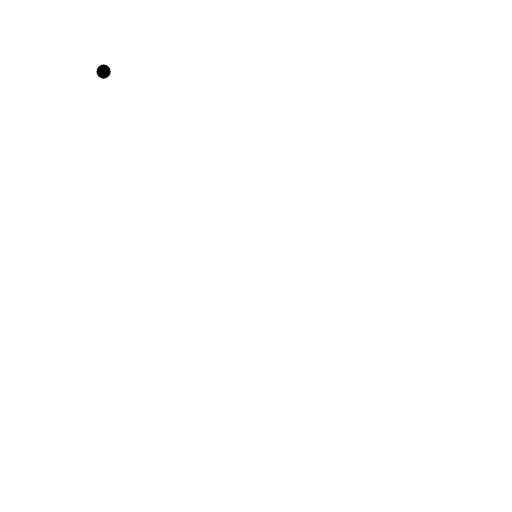
t = 0.00 s
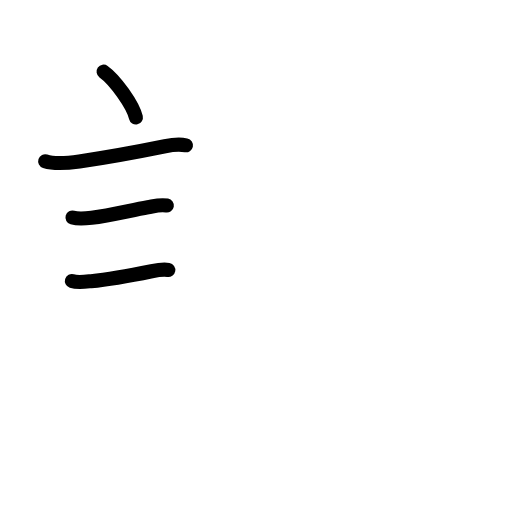
t = 3.42 s
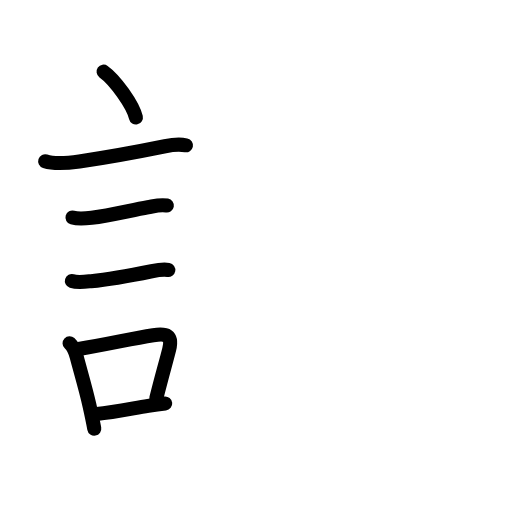
t = 6.88 s
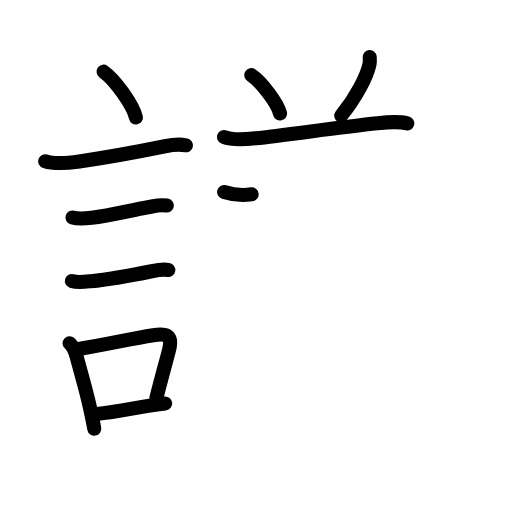
t = 10.19 s
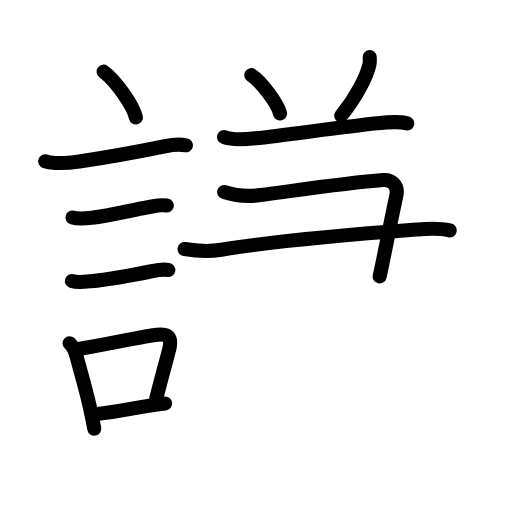
t = 11.92 s
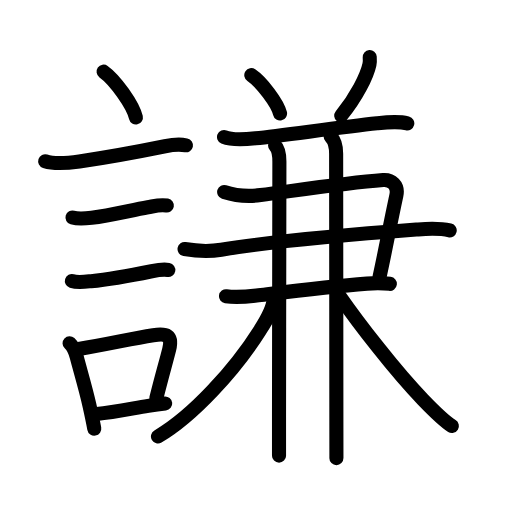
t = 17.00 s

The animated SVG that drew these frames (rendered in a browser with its animation timeline set to each time). Animation: 60 SMIL elements (animate=60); one cycle of 17.00 s.

<?xml version="1.0" encoding="UTF-8"?>
<!--
AniKanjiVG is licensed by CC-BY-SA Paul C. Sommerhoff (https://bitbucket.org/sommerhoff/anikanjivg).
AniKanjiVG uses KanjiVG which is licensed by CC-BY-SA Ulrich Apel (http://kanjivg.tagaini.net).
See also http://creativecommons.org/licenses/by-sa/3.0/
-->
<svg xmlns:kvg='http://kanjivg.tagaini.net' xmlns='http://www.w3.org/2000/svg' width='109' height='109' viewBox='0 0 109 109' style='fill:none;stroke:#000000;stroke-width:3;stroke-linecap:round;stroke-linejoin:round;' id="kvg:kanji_08b19"><g id="kvg:08b19" kvg:element="謙"><g id="kvg:08b19-g1" kvg:element="言" kvg:position="left" kvg:radical="general"><path id="kvg:08b19-s1" kvg:type="㇔" d="M22.05,15.25c2.43,1.72,6.27,7.07,6.88,9.75"><animate attributeName="d" begin="0.0s" dur="1.0s" from="M22.05,15.25C22.05,15.25,22.05,15.25,22.05,15.25" to="M22.05,15.25c2.43,1.72,6.27,7.07,6.88,9.75" />
</path>
<path id="kvg:08b19-s2" kvg:type="㇐" d="M9.62,34.33c2.05,0.67,5.2,0.34,7.27,0.04c6.35-0.94,12.11-1.99,18.23-3.24c1.6-0.33,2.87-0.52,4.47-0.2"><animate attributeName="d" begin="1.0s" dur="0.3333333333333333s" from="M9.62,34.33C9.62,34.33,9.62,34.33,9.62,34.33" to="M9.62,34.33c2.05,0.67,5.2,0.34,7.27,0.04" />
<animate attributeName="d" begin="1.3333333333333333s" dur="0.3333333333333333s" from="M9.62,34.33c2.05,0.67,5.2,0.34,7.27,0.04c0,0,0,0,0,0,0" to="M9.62,34.33c2.05,0.67,5.2,0.34,7.27,0.04c6.35-0.94,12.11-1.99,18.23-3.24" />
<animate attributeName="d" begin="1.6666666666666665s" dur="0.3333333333333333s" from="M9.62,34.33c2.05,0.67,5.2,0.34,7.27,0.04c6.35-0.94,12.11-1.99,18.23-3.24c0,0,0,0,0,0,0" to="M9.62,34.33c2.05,0.67,5.2,0.34,7.27,0.04c6.35-0.94,12.11-1.99,18.23-3.24c1.6-0.33,2.87-0.52,4.47-0.2" />
<animate attributeName="d" begin="0s" dur="1.0s" from="M-100,-100" to="M-100,-100" />
</path>
<path id="kvg:08b19-s3" kvg:type="㇐" d="M15.43,46.31c1.22,0.35,2.83,0.2,4.08,0.05c3.82-0.48,8.07-1.52,11.97-2.23c1.43-0.26,2.54-0.64,4.04-0.38"><animate attributeName="d" begin="2.0s" dur="0.3333333333333333s" from="M15.43,46.31C15.43,46.31,15.43,46.31,15.43,46.31" to="M15.43,46.31c1.22,0.35,2.83,0.2,4.08,0.05" />
<animate attributeName="d" begin="2.3333333333333335s" dur="0.3333333333333333s" from="M15.43,46.31c1.22,0.35,2.83,0.2,4.08,0.05c0,0,0,0,0,0,0" to="M15.43,46.31c1.22,0.35,2.83,0.2,4.08,0.05c3.82-0.48,8.07-1.52,11.97-2.23" />
<animate attributeName="d" begin="2.6666666666666665s" dur="0.3333333333333333s" from="M15.43,46.31c1.22,0.35,2.83,0.2,4.08,0.05c3.82-0.48,8.07-1.52,11.97-2.23c0,0,0,0,0,0,0" to="M15.43,46.31c1.22,0.35,2.83,0.2,4.08,0.05c3.82-0.48,8.07-1.52,11.97-2.23c1.43-0.26,2.54-0.64,4.04-0.38" />
<animate attributeName="d" begin="0s" dur="2.0s" from="M-100,-100" to="M-100,-100" />
</path>
<path id="kvg:08b19-s4" kvg:type="㇐" d="M15.3,59.83c1.2,0.37,2.86,0.15,4.09,0.03c4.08-0.38,9.05-1.32,12.89-2.11c1.11-0.23,2.42-0.48,3.55-0.28"><animate attributeName="d" begin="3.0s" dur="0.3333333333333333s" from="M15.3,59.83C15.3,59.83,15.3,59.83,15.3,59.83" to="M15.3,59.83c1.2,0.37,2.86,0.15,4.09,0.03" />
<animate attributeName="d" begin="3.3333333333333335s" dur="0.3333333333333333s" from="M15.3,59.83c1.2,0.37,2.86,0.15,4.09,0.03c0,0,0,0,0,0,0" to="M15.3,59.83c1.2,0.37,2.86,0.15,4.09,0.03c4.08-0.38,9.05-1.32,12.89-2.11" />
<animate attributeName="d" begin="3.6666666666666665s" dur="0.3333333333333333s" from="M15.3,59.83c1.2,0.37,2.86,0.15,4.09,0.03c4.08-0.38,9.05-1.32,12.89-2.11c0,0,0,0,0,0,0" to="M15.3,59.83c1.2,0.37,2.86,0.15,4.09,0.03c4.08-0.38,9.05-1.32,12.89-2.11c1.11-0.23,2.42-0.48,3.55-0.28" />
<animate attributeName="d" begin="0s" dur="3.0s" from="M-100,-100" to="M-100,-100" />
</path>
<g id="kvg:08b19-g2" kvg:element="口"><path id="kvg:08b19-s5" kvg:type="㇑" d="M14.81,73.07c0.84,0.79,1.27,1.94,1.53,2.95c0.69,2.67,1.9,6.7,2.69,10.23c0.4,1.79,0.77,3.52,1.04,5"><animate attributeName="d" begin="4.0s" dur="0.3333333333333333s" from="M14.81,73.07C14.81,73.07,14.81,73.07,14.81,73.07" to="M14.81,73.07c0.84,0.79,1.27,1.94,1.53,2.95" />
<animate attributeName="d" begin="4.333333333333333s" dur="0.3333333333333333s" from="M14.81,73.07c0.84,0.79,1.27,1.94,1.53,2.95c0,0,0,0,0,0,0" to="M14.81,73.07c0.84,0.79,1.27,1.94,1.53,2.95c0.69,2.67,1.9,6.7,2.69,10.23" />
<animate attributeName="d" begin="4.666666666666667s" dur="0.3333333333333333s" from="M14.81,73.07c0.84,0.79,1.27,1.94,1.53,2.95c0.69,2.67,1.9,6.7,2.69,10.23c0,0,0,0,0,0,0" to="M14.81,73.07c0.84,0.79,1.27,1.94,1.53,2.95c0.69,2.67,1.9,6.7,2.69,10.23c0.4,1.79,0.77,3.52,1.04,5" />
<animate attributeName="d" begin="0s" dur="4.0s" from="M-100,-100" to="M-100,-100" />
</path>
<path id="kvg:08b19-s6" kvg:type="㇕b" d="M16.75,74.29c6.49-1.04,10.91-2.16,15.86-2.92c2.86-0.44,4.17-0.03,3.41,3.01c-0.71,2.83-1.48,5.38-2.74,10.41"><animate attributeName="d" begin="5.0s" dur="0.3333333333333333s" from="M16.75,74.29C16.75,74.29,16.75,74.29,16.75,74.29" to="M16.75,74.29c6.49-1.04,10.91-2.16,15.86-2.92" />
<animate attributeName="d" begin="5.333333333333333s" dur="0.3333333333333333s" from="M16.75,74.29c6.49-1.04,10.91-2.16,15.86-2.92c0,0,0,0,0,0,0" to="M16.75,74.29c6.49-1.04,10.91-2.16,15.86-2.92c2.86-0.44,4.17-0.03,3.41,3.01" />
<animate attributeName="d" begin="5.666666666666667s" dur="0.3333333333333333s" from="M16.75,74.29c6.49-1.04,10.91-2.16,15.86-2.92c2.86-0.44,4.17-0.03,3.41,3.01c0,0,0,0,0,0,0" to="M16.75,74.29c6.49-1.04,10.91-2.16,15.86-2.92c2.86-0.44,4.17-0.03,3.41,3.01c-0.71,2.83-1.48,5.38-2.74,10.41" />
<animate attributeName="d" begin="0s" dur="5.0s" from="M-100,-100" to="M-100,-100" />
</path>
<path id="kvg:08b19-s7" kvg:type="㇐b" d="M20.58,88.15c3.55-0.36,6.75-1.03,10.97-1.75c1.13-0.19,2.33-0.37,3.62-0.51"><animate attributeName="d" begin="6.0s" dur="0.5s" from="M20.58,88.15C20.58,88.15,20.58,88.15,20.58,88.15" to="M20.58,88.15c3.55-0.36,6.75-1.03,10.97-1.75" />
<animate attributeName="d" begin="6.5s" dur="0.5s" from="M20.58,88.15c3.55-0.36,6.75-1.03,10.97-1.75c0,0,0,0,0,0,0" to="M20.58,88.15c3.55-0.36,6.75-1.03,10.97-1.75c1.13-0.19,2.33-0.37,3.62-0.51" />
<animate attributeName="d" begin="0s" dur="6.0s" from="M-100,-100" to="M-100,-100" />
</path>
</g>
</g>
<g id="kvg:08b19-g3" kvg:element="兼" kvg:position="right" kvg:phon="兼"><g id="kvg:08b19-g4" kvg:element="八" kvg:variant="true" kvg:position="top"><g id="kvg:08b19-g5" kvg:position="left"><path id="kvg:08b19-s8" kvg:type="㇔" d="M53.5,16c2.16,1.44,5.58,5.92,6.12,8.16"><animate attributeName="d" begin="7.0s" dur="1.0s" from="M53.5,16C53.5,16,53.5,16,53.5,16" to="M53.5,16c2.16,1.44,5.58,5.92,6.12,8.16" />
<animate attributeName="d" begin="0s" dur="7.0s" from="M-100,-100" to="M-100,-100" />
</path>
</g>
<g id="kvg:08b19-g6" kvg:position="right"><path id="kvg:08b19-s9" kvg:type="㇒" d="M78.71,12.14c0.03,0.4,0.06,1.02-0.06,1.59c-0.51,2.41-2.74,6.89-6.01,10.89"><animate attributeName="d" begin="8.0s" dur="0.5s" from="M78.71,12.14C78.71,12.14,78.71,12.14,78.71,12.14" to="M78.71,12.14c0.03,0.4,0.06,1.02-0.06,1.59" />
<animate attributeName="d" begin="8.5s" dur="0.5s" from="M78.71,12.14c0.03,0.4,0.06,1.02-0.06,1.59c0,0,0,0,0,0,0" to="M78.71,12.14c0.03,0.4,0.06,1.02-0.06,1.59c-0.51,2.41-2.74,6.89-6.01,10.89" />
<animate attributeName="d" begin="0s" dur="8.0s" from="M-100,-100" to="M-100,-100" />
</path>
</g>
</g>
<g id="kvg:08b19-g7" kvg:position="bottom"><path id="kvg:08b19-s10" kvg:type="㇐" d="M47.69,29.18c1.85,0.77,4.78,0.48,6.7,0.27c6.62-0.73,18.11-2.38,25.88-3.21c2.08-0.22,4.41-0.48,6.44,0.02"><animate attributeName="d" begin="9.0s" dur="0.3333333333333333s" from="M47.69,29.18C47.69,29.18,47.69,29.18,47.69,29.18" to="M47.69,29.18c1.85,0.77,4.78,0.48,6.7,0.27" />
<animate attributeName="d" begin="9.333333333333334s" dur="0.3333333333333333s" from="M47.69,29.18c1.85,0.77,4.78,0.48,6.7,0.27c0,0,0,0,0,0,0" to="M47.69,29.18c1.85,0.77,4.78,0.48,6.7,0.27c6.62-0.73,18.11-2.38,25.88-3.21" />
<animate attributeName="d" begin="9.666666666666666s" dur="0.3333333333333333s" from="M47.69,29.18c1.85,0.77,4.78,0.48,6.7,0.27c6.62-0.73,18.11-2.38,25.88-3.21c0,0,0,0,0,0,0" to="M47.69,29.18c1.85,0.77,4.78,0.48,6.7,0.27c6.62-0.73,18.11-2.38,25.88-3.21c2.08-0.22,4.41-0.48,6.44,0.02" />
<animate attributeName="d" begin="0s" dur="9.0s" from="M-100,-100" to="M-100,-100" />
</path>
<g id="kvg:08b19-g8" kvg:element="⺕" kvg:variant="true" kvg:original="彑"><path id="kvg:08b19-s11" kvg:type="㇕c" d="M47.72,40.88c2.53,0.82,5.11,1.01,7.78,0.65c8.95-1.19,18.05-2.59,26.07-3.21c1.73-0.13,3.29,1.09,2.81,3.31C82.88,48.62,82,53.5,80.82,58.85"><animate attributeName="d" begin="10.0s" dur="0.25s" from="M47.72,40.88C47.72,40.88,47.72,40.88,47.72,40.88" to="M47.72,40.88c2.53,0.82,5.11,1.01,7.78,0.65" />
<animate attributeName="d" begin="10.25s" dur="0.25s" from="M47.72,40.88c2.53,0.82,5.11,1.01,7.78,0.65c0,0,0,0,0,0,0" to="M47.72,40.88c2.53,0.82,5.11,1.01,7.78,0.65c8.95-1.19,18.05-2.59,26.07-3.21" />
<animate attributeName="d" begin="10.5s" dur="0.25s" from="M47.72,40.88c2.53,0.82,5.11,1.01,7.78,0.65c8.95-1.19,18.05-2.59,26.07-3.21c0,0,0,0,0,0,0" to="M47.72,40.88c2.53,0.82,5.11,1.01,7.78,0.65c8.95-1.19,18.05-2.59,26.07-3.21c1.73-0.13,3.29,1.09,2.81,3.31" />
<animate attributeName="d" begin="10.75s" dur="0.25s" from="M47.72,40.88c2.53,0.82,5.11,1.01,7.78,0.65c8.95-1.19,18.05-2.59,26.07-3.21c1.73-0.13,3.29,1.09,2.81,3.31c0,0,0,0,0,0,0" to="M47.72,40.88c2.53,0.82,5.11,1.01,7.78,0.65c8.95-1.19,18.05-2.59,26.07-3.21c1.73-0.13,3.29,1.09,2.81,3.31C82.88,48.62,82,53.5,80.82,58.85" />
<animate attributeName="d" begin="0s" dur="10.0s" from="M-100,-100" to="M-100,-100" />
</path>
<path id="kvg:08b19-s12" kvg:type="㇐" d="M39.29,53.02c2.83,0.48,5.09,0.59,7.81,0.15c10.15-1.67,28.03-3.29,41.54-4.3c2.53-0.19,4.63-0.39,7.1,0.19"><animate attributeName="d" begin="11.0s" dur="0.3333333333333333s" from="M39.29,53.02C39.29,53.02,39.29,53.02,39.29,53.02" to="M39.29,53.02c2.83,0.48,5.09,0.59,7.81,0.15" />
<animate attributeName="d" begin="11.333333333333334s" dur="0.3333333333333333s" from="M39.29,53.02c2.83,0.48,5.09,0.59,7.81,0.15c0,0,0,0,0,0,0" to="M39.29,53.02c2.83,0.48,5.09,0.59,7.81,0.15c10.15-1.67,28.03-3.29,41.54-4.3" />
<animate attributeName="d" begin="11.666666666666666s" dur="0.3333333333333333s" from="M39.29,53.02c2.83,0.48,5.09,0.59,7.81,0.15c10.15-1.67,28.03-3.29,41.54-4.3c0,0,0,0,0,0,0" to="M39.29,53.02c2.83,0.48,5.09,0.59,7.81,0.15c10.15-1.67,28.03-3.29,41.54-4.3c2.53-0.19,4.63-0.39,7.1,0.19" />
<animate attributeName="d" begin="0s" dur="11.0s" from="M-100,-100" to="M-100,-100" />
</path>
<path id="kvg:08b19-s13" kvg:type="㇐" d="M48.11,63.07c2.21,0.32,4.31,0.11,6.51-0.15c7.31-0.88,15.17-1.87,23.51-2.54c1.64-0.13,3.22-0.15,4.86,0.05"><animate attributeName="d" begin="12.0s" dur="0.3333333333333333s" from="M48.11,63.07C48.11,63.07,48.11,63.07,48.11,63.07" to="M48.11,63.07c2.21,0.32,4.31,0.11,6.51-0.15" />
<animate attributeName="d" begin="12.333333333333334s" dur="0.3333333333333333s" from="M48.11,63.07c2.21,0.32,4.31,0.11,6.51-0.15c0,0,0,0,0,0,0" to="M48.11,63.07c2.21,0.32,4.31,0.11,6.51-0.15c7.31-0.88,15.17-1.87,23.51-2.54" />
<animate attributeName="d" begin="12.666666666666666s" dur="0.3333333333333333s" from="M48.11,63.07c2.21,0.32,4.31,0.11,6.51-0.15c7.31-0.88,15.17-1.87,23.51-2.54c0,0,0,0,0,0,0" to="M48.11,63.07c2.21,0.32,4.31,0.11,6.51-0.15c7.31-0.88,15.17-1.87,23.51-2.54c1.64-0.13,3.22-0.15,4.86,0.05" />
<animate attributeName="d" begin="0s" dur="12.0s" from="M-100,-100" to="M-100,-100" />
</path>
</g>
<g id="kvg:08b19-g9" kvg:element="丨"><path id="kvg:08b19-s14" kvg:type="㇑" d="M58.56,30.98c0.79,0.79,0.92,1.89,0.92,3.42c0,4.62-0.06,34.66-0.08,54.22c0,3.11,0,5.95,0,8.38"><animate attributeName="d" begin="13.0s" dur="0.3333333333333333s" from="M58.56,30.98C58.56,30.98,58.56,30.98,58.56,30.98" to="M58.56,30.98c0.79,0.79,0.92,1.89,0.92,3.42" />
<animate attributeName="d" begin="13.333333333333334s" dur="0.3333333333333333s" from="M58.56,30.98c0.79,0.79,0.92,1.89,0.92,3.42c0,0,0,0,0,0,0" to="M58.56,30.98c0.79,0.79,0.92,1.89,0.92,3.42c0,4.62-0.06,34.66-0.08,54.22" />
<animate attributeName="d" begin="13.666666666666666s" dur="0.3333333333333333s" from="M58.56,30.98c0.79,0.79,0.92,1.89,0.92,3.42c0,4.62-0.06,34.66-0.08,54.22c0,0,0,0,0,0,0" to="M58.56,30.98c0.79,0.79,0.92,1.89,0.92,3.42c0,4.62-0.06,34.66-0.08,54.22c0,3.11,0,5.95,0,8.38" />
<animate attributeName="d" begin="0s" dur="13.0s" from="M-100,-100" to="M-100,-100" />
</path>
</g>
<g id="kvg:08b19-g10" kvg:element="丨"><path id="kvg:08b19-s15" kvg:type="㇑" d="M70.39,29.06c0.9,0.9,1.17,2.19,1.17,3.67c0,3.01,0.04,40.36,0.05,57.02c0,4.2,0.01,7.09,0.01,7.78"><animate attributeName="d" begin="14.0s" dur="0.3333333333333333s" from="M70.39,29.06C70.39,29.06,70.39,29.06,70.39,29.06" to="M70.39,29.06c0.9,0.9,1.17,2.19,1.17,3.67" />
<animate attributeName="d" begin="14.333333333333334s" dur="0.3333333333333333s" from="M70.39,29.06c0.9,0.9,1.17,2.19,1.17,3.67c0,0,0,0,0,0,0" to="M70.39,29.06c0.9,0.9,1.17,2.19,1.17,3.67c0,3.01,0.04,40.36,0.05,57.02" />
<animate attributeName="d" begin="14.666666666666666s" dur="0.3333333333333333s" from="M70.39,29.06c0.9,0.9,1.17,2.19,1.17,3.67c0,3.01,0.04,40.36,0.05,57.02c0,0,0,0,0,0,0" to="M70.39,29.06c0.9,0.9,1.17,2.19,1.17,3.67c0,3.01,0.04,40.36,0.05,57.02c0,4.2,0.01,7.09,0.01,7.78" />
<animate attributeName="d" begin="0s" dur="14.0s" from="M-100,-100" to="M-100,-100" />
</path>
</g>
<path id="kvg:08b19-s16" kvg:type="㇒" d="M58.25,63.62c0,2.12-1.62,4.67-2.86,6.63c-5.42,8.59-14.34,18.31-21.76,22.68"><animate attributeName="d" begin="15.0s" dur="0.5s" from="M58.25,63.62C58.25,63.62,58.25,63.62,58.25,63.62" to="M58.25,63.62c0,2.12-1.62,4.67-2.86,6.63" />
<animate attributeName="d" begin="15.5s" dur="0.5s" from="M58.25,63.62c0,2.12-1.62,4.67-2.86,6.63c0,0,0,0,0,0,0" to="M58.25,63.62c0,2.12-1.62,4.67-2.86,6.63c-5.42,8.59-14.34,18.31-21.76,22.68" />
<animate attributeName="d" begin="0s" dur="15.0s" from="M-100,-100" to="M-100,-100" />
</path>
<path id="kvg:08b19-s17" kvg:type="㇏" d="M72.2,62.9c4.18,5.98,11.77,15.88,17.83,22.18c1.85,1.92,4.47,4.55,6.17,5.61"><animate attributeName="d" begin="16.0s" dur="0.5s" from="M72.2,62.9C72.2,62.9,72.2,62.9,72.2,62.9" to="M72.2,62.9c4.18,5.98,11.77,15.88,17.83,22.18" />
<animate attributeName="d" begin="16.5s" dur="0.5s" from="M72.2,62.9c4.18,5.98,11.77,15.88,17.83,22.18c0,0,0,0,0,0,0" to="M72.2,62.9c4.18,5.98,11.77,15.88,17.83,22.18c1.85,1.92,4.47,4.55,6.17,5.61" />
<animate attributeName="d" begin="0s" dur="16.0s" from="M-100,-100" to="M-100,-100" />
</path>
</g>
</g>
</g>
</svg>
